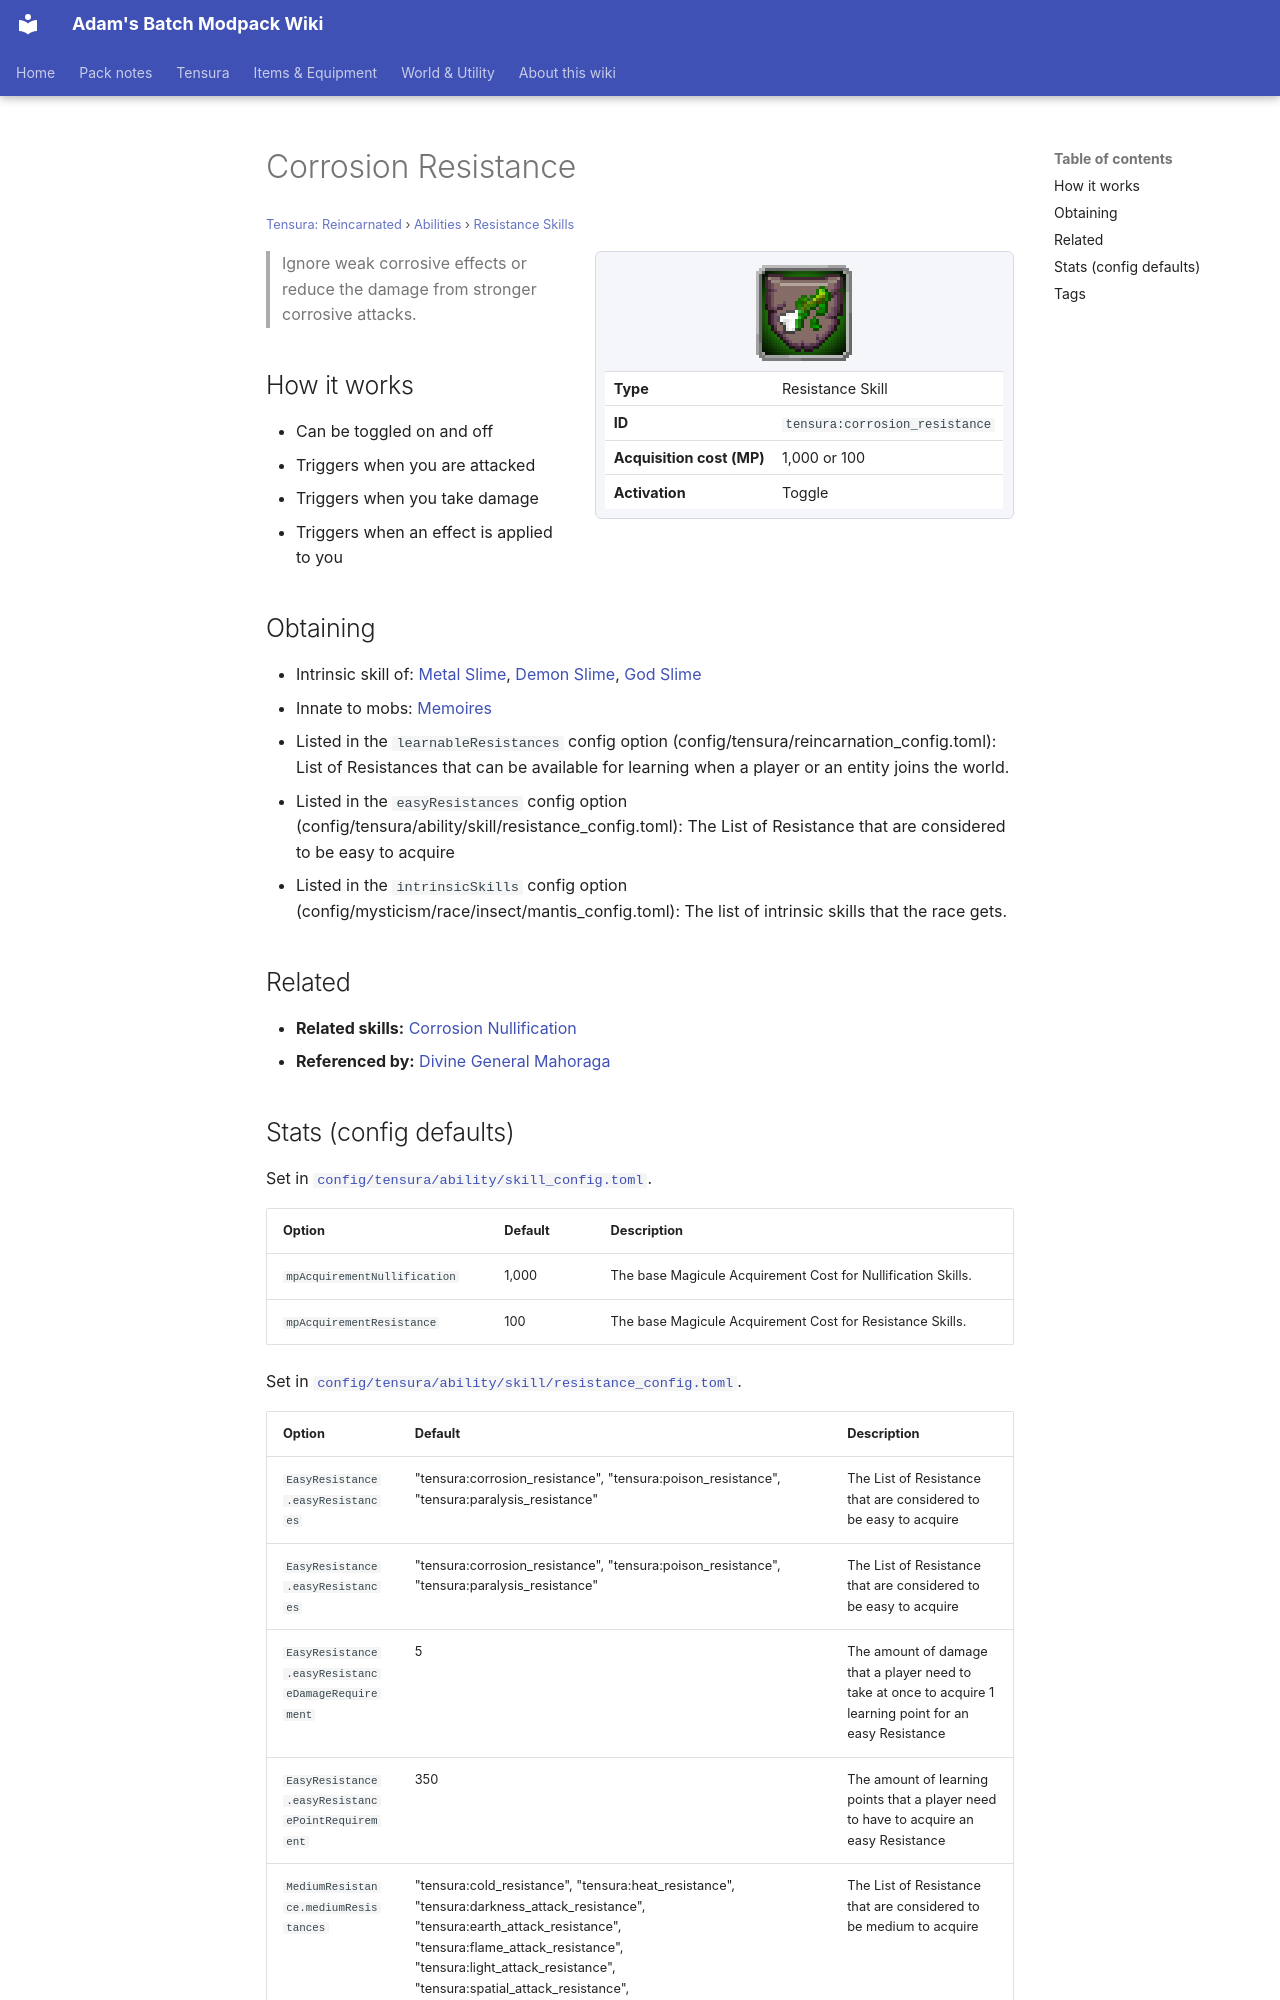

repository: Proteus-Nell/Adams-Batch-MC-Modpack-Wiki · page: tensura-reincarnated/abilities/resistance-skills/corrosion-resistance/index.html · generator: mkdocs

# Corrosion Resistance

<small>[Tensura: Reincarnated](../../index.md) &rsaquo; [Abilities](../index.md) &rsaquo; [Resistance Skills](index.md)</small>

<div class="infobox" markdown>

![Corrosion Resistance](../../../assets/icons/tensura/skill/corrosion_resistance.png)

| | |
|---|---|
| **Type** | Resistance Skill |
| **ID** | `tensura:corrosion_resistance` |
| **Acquisition cost (MP)** | 1,000 or 100 |
| **Activation** | Toggle |

</div>

> Ignore weak corrosive effects or reduce the damage from stronger corrosive attacks.

## How it works

- Can be toggled on and off
- Triggers when you are attacked
- Triggers when you take damage
- Triggers when an effect is applied to you

## Obtaining

- Intrinsic skill of: [Metal Slime](../../races/metal-slime.md), [Demon Slime](../../races/demon-slime.md), [God Slime](../../races/god-slime.md)
- Innate to mobs: [Memoires](../../../tensura-mysticism/mobs/memoires.md)
- Listed in the `learnableResistances` config option (config/tensura/reincarnation_config.toml): List of Resistances that can be available for learning when a player or an entity joins the world.
- Listed in the `easyResistances` config option (config/tensura/ability/skill/resistance_config.toml): The List of Resistance that are considered to be easy to acquire
- Listed in the `intrinsicSkills` config option (config/mysticism/race/insect/mantis_config.toml): The list of intrinsic skills that the race gets.

## Related

- **Related skills:** [Corrosion Nullification](corrosion-nullification.md)
- **Referenced by:** [Divine General Mahoraga](../../../tensura-more-skills/abilities/ultimate-skills/divine-general-mahoraga.md)
